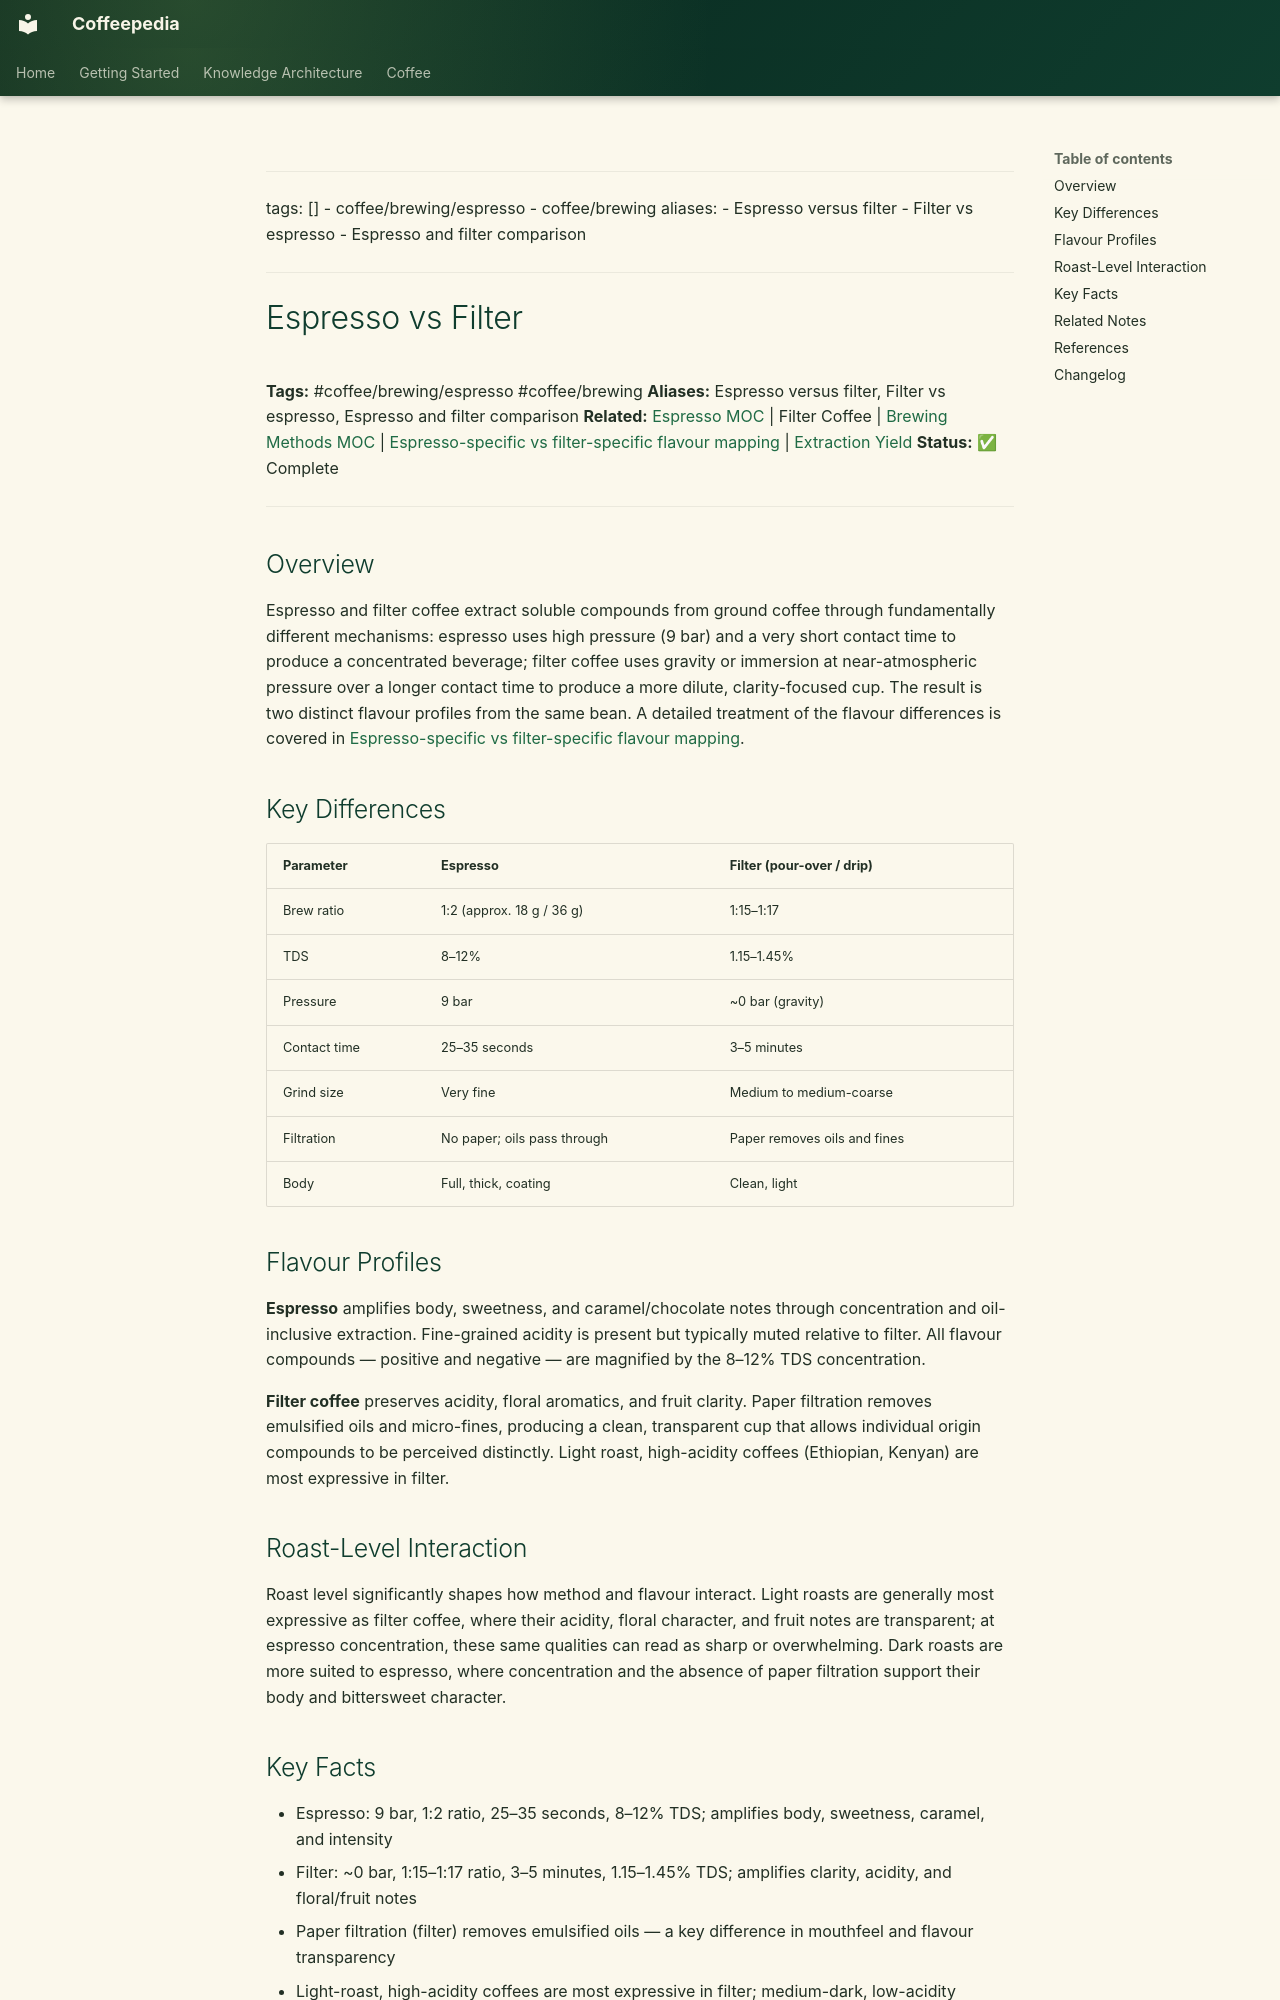

repository: Vauldt/all-about-coffee · page: coffee/coffee/espresso-vs-filter/index.html · generator: mkdocs

---
tags: []
  - coffee/brewing/espresso
  - coffee/brewing
aliases:
  - Espresso versus filter
  - Filter vs espresso
  - Espresso and filter comparison
---

# Espresso vs Filter

**Tags:** #coffee/brewing/espresso #coffee/brewing
**Aliases:** Espresso versus filter, Filter vs espresso, Espresso and filter comparison
**Related:** [Espresso MOC](../maps-of-content/espresso-moc.md) | Filter Coffee | [Brewing Methods MOC](../maps-of-content/brewing-methods-moc.md) | [Espresso-specific vs filter-specific flavour mapping](../coffee-brewing/espresso-specific-vs-filter-specific-flavour-mapping.md) | [Extraction Yield](../brewing-fundamentals/extraction-yield.md)
**Status:** ✅ Complete

---

## Overview

Espresso and filter coffee extract soluble compounds from ground coffee through fundamentally different mechanisms: espresso uses high pressure (9 bar) and a very short contact time to produce a concentrated beverage; filter coffee uses gravity or immersion at near-atmospheric pressure over a longer contact time to produce a more dilute, clarity-focused cup. The result is two distinct flavour profiles from the same bean. A detailed treatment of the flavour differences is covered in [Espresso-specific vs filter-specific flavour mapping](../coffee-brewing/espresso-specific-vs-filter-specific-flavour-mapping.md).

## Key Differences

| Parameter | Espresso | Filter (pour-over / drip) |
| :--- | :--- | :--- |
| Brew ratio | 1:2 (approx. 18 g / 36 g) | 1:15–1:17 |
| TDS | 8–12% | 1.15–1.45% |
| Pressure | 9 bar | ~0 bar (gravity) |
| Contact time | 25–35 seconds | 3–5 minutes |
| Grind size | Very fine | Medium to medium-coarse |
| Filtration | No paper; oils pass through | Paper removes oils and fines |
| Body | Full, thick, coating | Clean, light |

## Flavour Profiles

**Espresso** amplifies body, sweetness, and caramel/chocolate notes through concentration and oil-inclusive extraction. Fine-grained acidity is present but typically muted relative to filter. All flavour compounds — positive and negative — are magnified by the 8–12% TDS concentration.

**Filter coffee** preserves acidity, floral aromatics, and fruit clarity. Paper filtration removes emulsified oils and micro-fines, producing a clean, transparent cup that allows individual origin compounds to be perceived distinctly. Light roast, high-acidity coffees (Ethiopian, Kenyan) are most expressive in filter.

## Roast-Level Interaction

Roast level significantly shapes how method and flavour interact. Light roasts are generally most expressive as filter coffee, where their acidity, floral character, and fruit notes are transparent; at espresso concentration, these same qualities can read as sharp or overwhelming. Dark roasts are more suited to espresso, where concentration and the absence of paper filtration support their body and bittersweet character.
